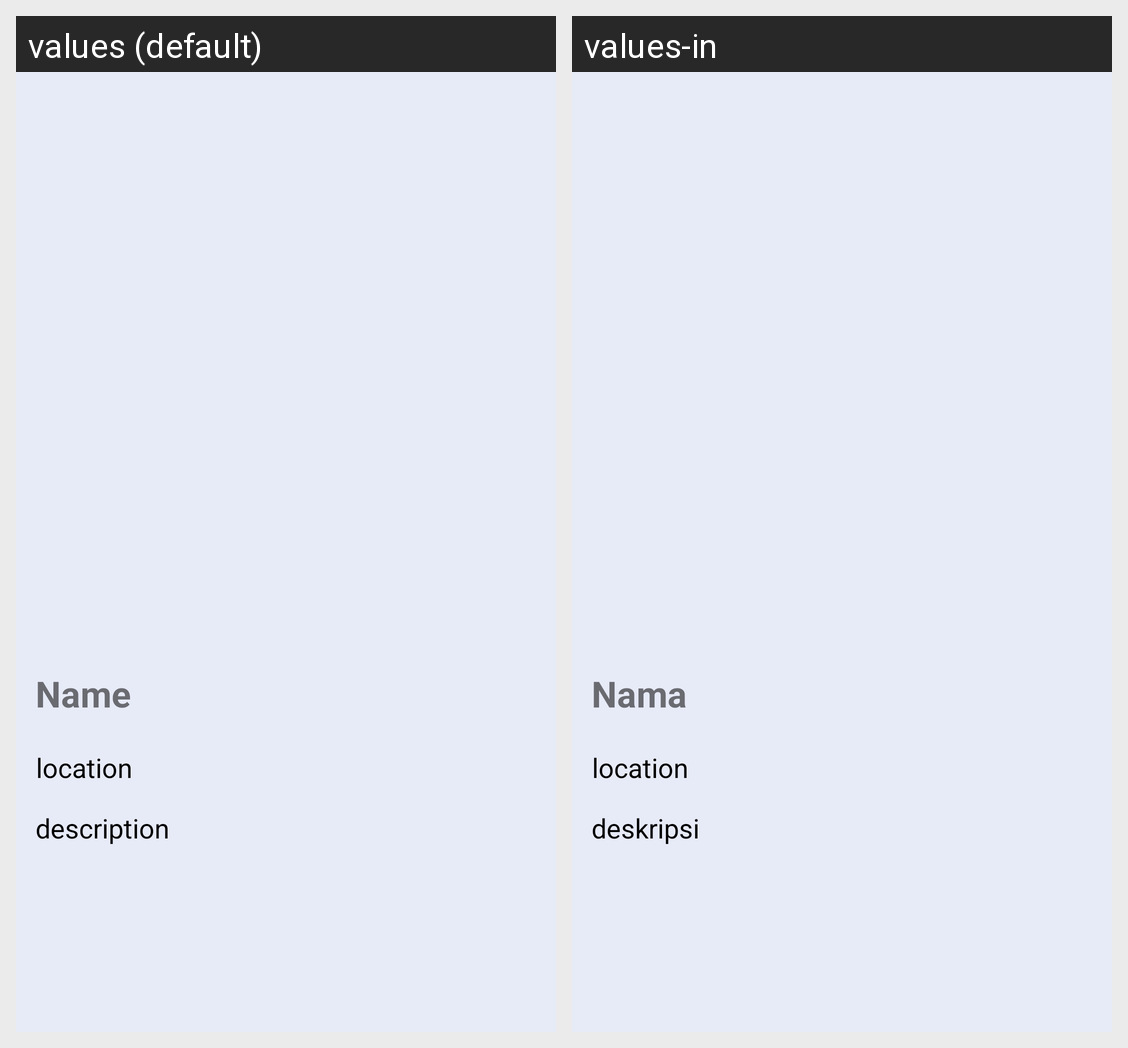

Strings drawn on this Android screen and how each of the app's shown locales translates them:
Android screen res/layout/activity_detail.xml rendered under 2 locales, left to right: values (default), values-in. Device: Nexus 5 (rendered at 1080×1920; each locale shown at half size, 540×960, under a caption strip naming it); theme Theme.StoryApp.
Strings drawn on this screen, with the default value and each locale's value (text and hints the layout hard-codes, and strings that could not be matched under every locale, appear in the picture but are not listed):

name
  values: Name
  values-in: Nama

description
  values: description
  values-in: deskripsi

location
  values: location
  values-in: location  [not translated; the default value is used]
